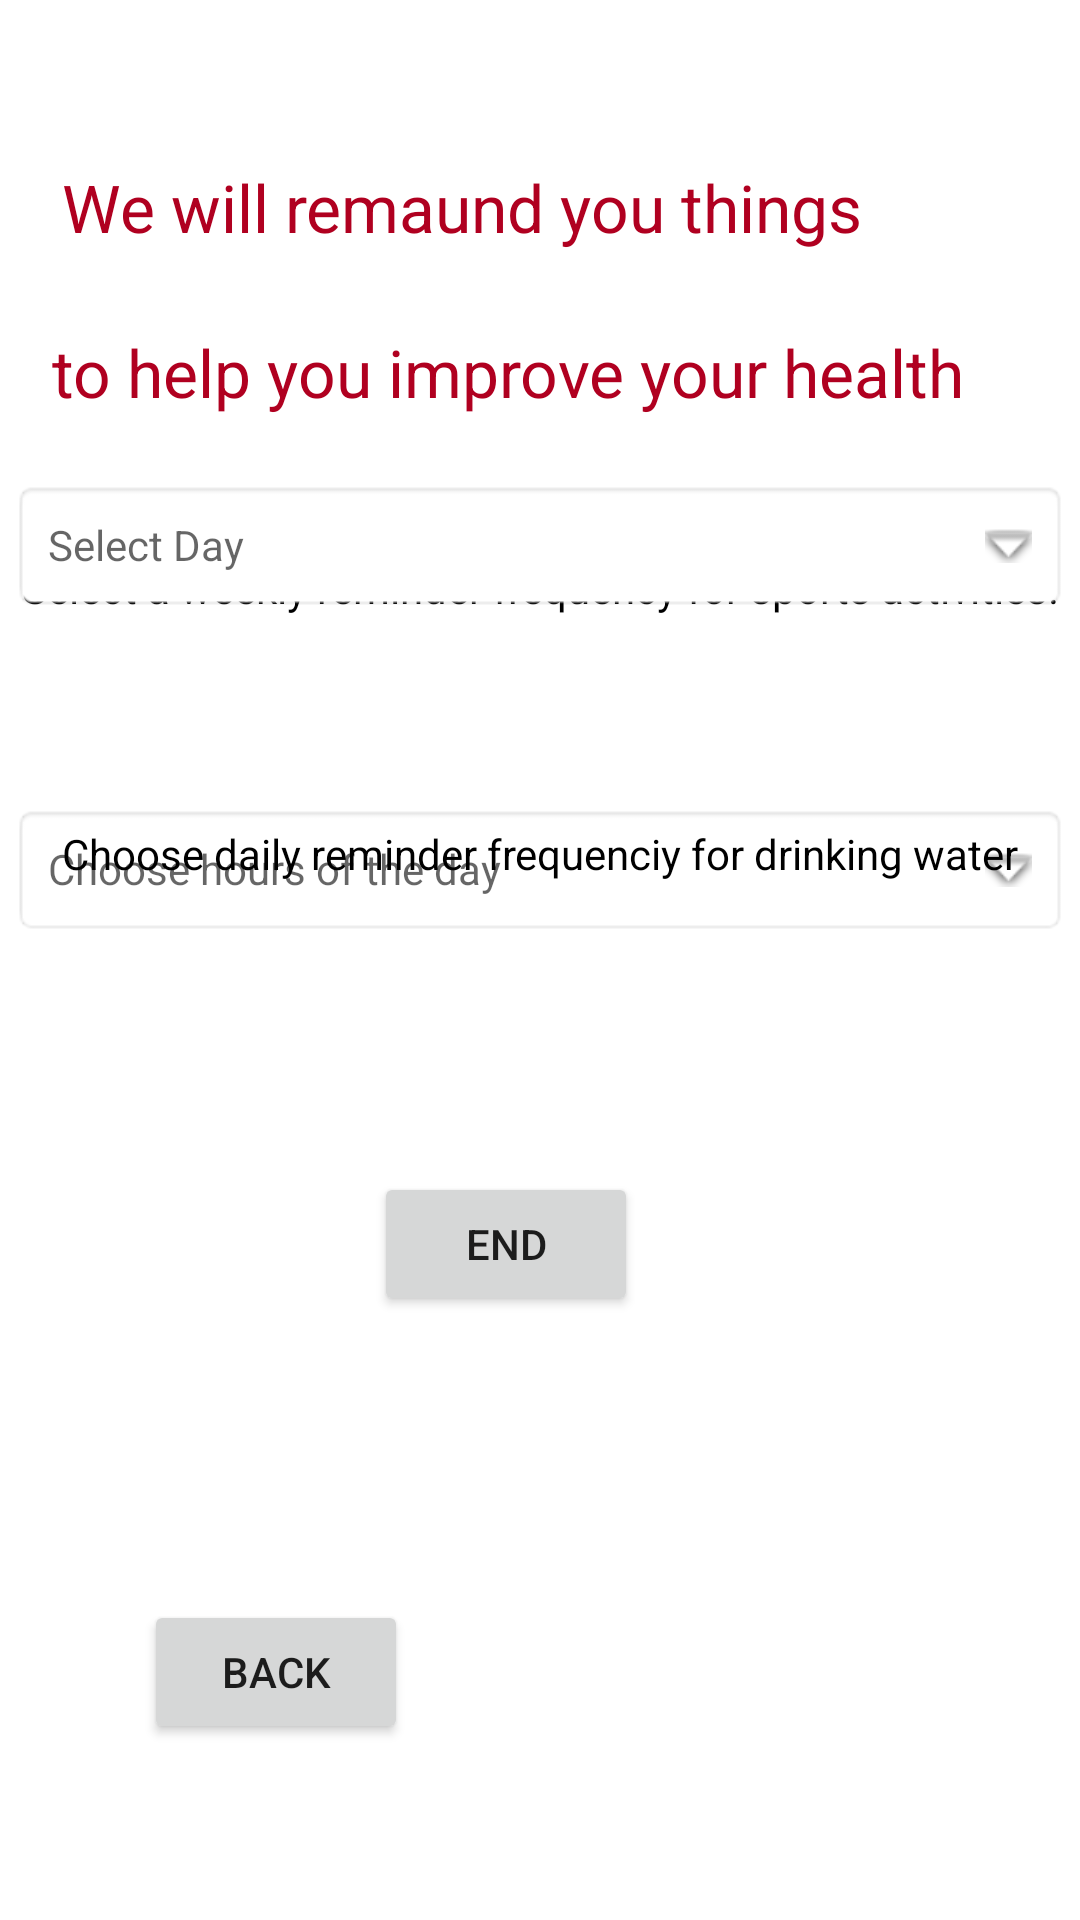

The Android layout XML behind this screen, and the referenced resources:
<!-- AndroidManifest.xml: application theme Theme.MyHealthNew -->
<!-- res/layout/activity_client_register2.xml -->
<?xml version="1.0" encoding="utf-8"?>
<androidx.constraintlayout.widget.ConstraintLayout xmlns:android="http://schemas.android.com/apk/res/android"
    xmlns:app="http://schemas.android.com/apk/res-auto"
    xmlns:tools="http://schemas.android.com/tools"
    android:layout_width="match_parent"
    android:layout_height="match_parent"
    tools:context=".ClientRegister2">

    // from or:

    <TextView
        android:id="@+id/tv_day2"
        android:layout_width="352dp"
        android:layout_height="44dp"
        android:layout_centerInParent="true"
        android:layout_marginBottom="328dp"
        android:background="@android:drawable/editbox_background"
        android:drawableEnd="@android:drawable/arrow_down_float"
        android:drawablePadding="16dp"
        android:hint="Choose hours of the day"
        android:padding="12dp"
        app:layout_constraintBottom_toBottomOf="parent"
        app:layout_constraintEnd_toEndOf="parent"
        app:layout_constraintStart_toStartOf="parent" />

    <TextView
        android:id="@+id/et_SportRemindwer_CreateClient"
        android:layout_width="330dp"
        android:layout_height="61dp"
        android:text="to help you improve your health"
        android:textAppearance="@style/TextAppearance.AppCompat.Large"
        android:textColor="@color/design_default_color_error"
        app:layout_constraintBottom_toBottomOf="parent"
        app:layout_constraintEnd_toEndOf="parent"
        app:layout_constraintHorizontal_bias="0.577"
        app:layout_constraintStart_toStartOf="parent"
        app:layout_constraintTop_toTopOf="parent"
        app:layout_constraintVertical_bias="0.189" />

    <TextView
        android:id="@+id/tv_title__CreateClinet2"
        android:layout_width="320dp"
        android:layout_height="55dp"
        android:text="We will remaund you things "
        android:textAppearance="@style/TextAppearance.AppCompat.Large"
        android:textColor="@color/design_default_color_error"
        app:layout_constraintBottom_toTopOf="@+id/et_SportRemindwer_CreateClient"
        app:layout_constraintEnd_toEndOf="parent"
        app:layout_constraintHorizontal_bias="0.516"
        app:layout_constraintStart_toStartOf="parent"
        app:layout_constraintTop_toTopOf="parent"
        app:layout_constraintVertical_bias="1.0" />

    <TextView
        android:id="@+id/et_WaterReminder_CreateClient2"
        android:layout_width="wrap_content"
        android:layout_height="wrap_content"
        android:text="Choose daily reminder frequenciy for drinking water"
        android:textColor="@color/black"
        app:layout_constraintBottom_toBottomOf="parent"
        app:layout_constraintEnd_toEndOf="parent"
        app:layout_constraintStart_toStartOf="parent"
        app:layout_constraintTop_toTopOf="parent"
        app:layout_constraintVertical_bias="0.443" />

    <TextView
        android:id="@+id/et_SportRemindwer_CreateClient2"
        android:layout_width="wrap_content"
        android:layout_height="wrap_content"
        android:text="Select a weekly reminder frequency for sports activities:"
        android:textColor="@color/black"
        app:layout_constraintBottom_toBottomOf="parent"
        app:layout_constraintEnd_toEndOf="parent"
        app:layout_constraintHorizontal_bias="0.515"
        app:layout_constraintStart_toStartOf="parent"
        app:layout_constraintTop_toTopOf="parent"
        app:layout_constraintVertical_bias="0.3" />


    <TextView
        android:id="@+id/tv_day"
        android:layout_width="352dp"
        android:layout_height="44dp"
        android:layout_centerInParent="true"
        android:layout_marginBottom="436dp"
        android:background="@android:drawable/editbox_background"
        android:drawableEnd="@android:drawable/arrow_down_float"
        android:drawablePadding="16dp"
        android:hint="Select Day"
        android:padding="12dp"
        app:layout_constraintBottom_toBottomOf="parent"
        app:layout_constraintEnd_toEndOf="parent"
        app:layout_constraintStart_toStartOf="parent" />

    <Button
        android:id="@+id/button5"
        android:layout_width="wrap_content"
        android:layout_height="wrap_content"
        android:onClick="onClickEnd"
        android:text="End"
        app:layout_constraintBottom_toBottomOf="parent"
        app:layout_constraintEnd_toEndOf="parent"
        app:layout_constraintHorizontal_bias="0.458"
        app:layout_constraintStart_toStartOf="parent"
        app:layout_constraintTop_toTopOf="parent"
        app:layout_constraintVertical_bias="0.66" />

    <Button
        android:id="@+id/btn_Back_ClientRegister2"
        android:layout_width="wrap_content"
        android:layout_height="wrap_content"
        android:text="back"
        app:layout_constraintBottom_toBottomOf="parent"
        app:layout_constraintEnd_toEndOf="parent"
        app:layout_constraintHorizontal_bias="0.176"
        app:layout_constraintStart_toStartOf="parent"
        app:layout_constraintTop_toTopOf="parent"
        app:layout_constraintVertical_bias="0.901" />

</androidx.constraintlayout.widget.ConstraintLayout>
<!-- resources referenced by this layout -->
<resources>
  <style name="Theme.MyHealthNew" parent="Theme.MaterialComponents.DayNight.DarkActionBar">
          
          <item name="colorPrimary">@color/purple_500</item>
          <item name="colorPrimaryVariant">@color/purple_700</item>
          <item name="colorOnPrimary">@color/white</item>
          
          <item name="colorSecondary">@color/teal_200</item>
          <item name="colorSecondaryVariant">@color/teal_700</item>
          <item name="colorOnSecondary">@color/black</item>
          
          <item name="android:statusBarColor" tools:targetApi="l">?attr/colorPrimaryVariant</item>
          
      </style>
  <!-- not gathered from this repository: default colours our renderer supplied (Android Studio template values) -->
  <color name="purple_500">#FF6200EE</color>
  <color name="purple_700">#FF3700B3</color>
  <color name="teal_200">#FF03DAC5</color>
  <color name="teal_700">#FF018786</color>
  <color name="black">#FF000000</color>
  <color name="white">#FFFFFFFF</color>
</resources>
